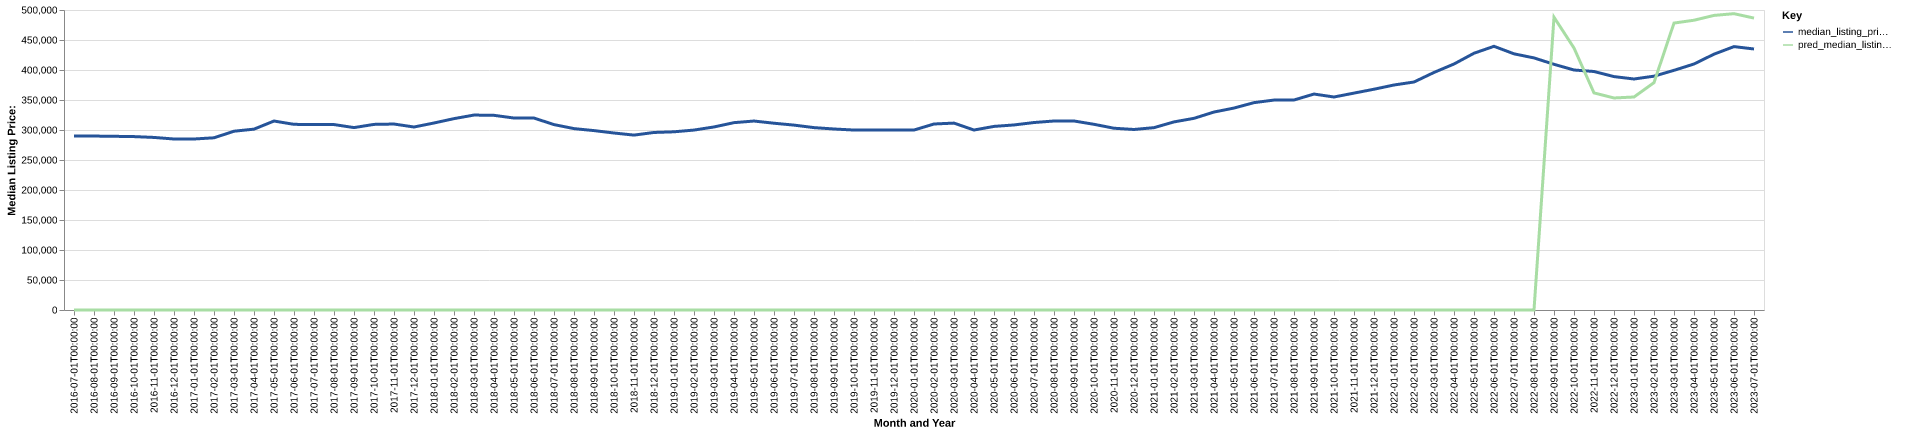

Values plotted in this chart, from the file beside it:
date, time_idx, median_listing_price, thirty_year_interest_rate_five, month, county_name, active_listing_count, median_days_on_market, pred_median_listing_price, month_year
2016-07-01, 0, 289900, 3.72, 7, Jacksonville, FL, 8175, 66.0, 0, Jul-2016
2016-08-01, 1, 289900, 3.73, 8, Jacksonville, FL, 8163, 67.0, 0, Aug-2016
2016-09-01, 2, 289495, 3.66, 9, Jacksonville, FL, 8086, 68.0, 0, Sep-2016
2016-10-01, 3, 289000, 3.64, 10, Jacksonville, FL, 7929, 74.0, 0, Oct-2016
2016-11-01, 4, 287613, 3.66, 11, Jacksonville, FL, 7732, 78.0, 0, Nov-2016
2016-12-01, 5, 285000, 3.48, 12, Jacksonville, FL, 7328, 82.0, 0, Dec-2016
2017-01-01, 6, 285000, 3.45, 1, Jacksonville, FL, 7087, 82.0, 0, Jan-2017
2017-02-01, 7, 287000, 3.5, 2, Jacksonville, FL, 7199, 70.0, 0, Feb-2017
2017-03-01, 8, 297968, 3.52, 3, Jacksonville, FL, 7093, 58.0, 0, Mar-2017
2017-04-01, 9, 301426, 4.03, 4, Jacksonville, FL, 7169, 57.0, 0, Apr-2017
2017-05-01, 10, 314950, 4.32, 5, Jacksonville, FL, 7267, 56.0, 0, May-2017
2017-06-01, 11, 309450, 4.2, 6, Jacksonville, FL, 7326, 60.0, 0, Jun-2017
2017-07-01, 12, 309000, 4.19, 7, Jacksonville, FL, 7328, 63.0, 0, Jul-2017
2017-08-01, 13, 309073, 4.3, 8, Jacksonville, FL, 7381, 60.0, 0, Aug-2017
2017-09-01, 14, 304000, 4.1, 9, Jacksonville, FL, 7239, 64.0, 0, Sep-2017
2017-10-01, 15, 309350, 4.05, 10, Jacksonville, FL, 7108, 71.0, 0, Oct-2017
2017-11-01, 16, 309945, 3.94, 11, Jacksonville, FL, 7018, 73.0, 0, Nov-2017
2017-12-01, 17, 305000, 4.03, 12, Jacksonville, FL, 6802, 72.0, 0, Dec-2017
2018-01-01, 18, 311693, 3.93, 1, Jacksonville, FL, 6549, 79.0, 0, Jan-2018
2018-02-01, 19, 318945, 3.83, 2, Jacksonville, FL, 6711, 70.0, 0, Feb-2018
2018-03-01, 20, 324900, 3.94, 3, Jacksonville, FL, 6991, 52.0, 0, Mar-2018
2018-04-01, 21, 324450, 3.95, 4, Jacksonville, FL, 7117, 54.0, 0, Apr-2018
2018-05-01, 22, 319950, 3.99, 5, Jacksonville, FL, 7351, 56.0, 0, May-2018
2018-06-01, 23, 319900, 4.15, 6, Jacksonville, FL, 7619, 57.0, 0, Jun-2018
2018-07-01, 24, 309000, 4.4, 7, Jacksonville, FL, 8144, 58.0, 0, Jul-2018
2018-08-01, 25, 302295, 4.46, 8, Jacksonville, FL, 8169, 60.0, 0, Aug-2018
2018-09-01, 26, 299000, 4.58, 9, Jacksonville, FL, 8165, 65.0, 0, Sep-2018
2018-10-01, 27, 294995, 4.66, 10, Jacksonville, FL, 8336, 65.0, 0, Oct-2018
2018-11-01, 28, 291495, 4.62, 11, Jacksonville, FL, 8429, 68.0, 0, Nov-2018
2018-12-01, 29, 295895, 4.54, 12, Jacksonville, FL, 8114, 73.0, 0, Dec-2018
2019-01-01, 30, 296995, 4.6, 1, Jacksonville, FL, 7813, 80.0, 0, Jan-2019
2019-02-01, 31, 299900, 4.72, 2, Jacksonville, FL, 7884, 74.0, 0, Feb-2019
2019-03-01, 32, 305081, 4.9, 3, Jacksonville, FL, 7864, 64.0, 0, Mar-2019
2019-04-01, 33, 312245, 4.94, 4, Jacksonville, FL, 7893, 58.0, 0, Apr-2019
2019-05-01, 34, 314950, 4.75, 5, Jacksonville, FL, 7913, 59.0, 0, May-2019
2019-06-01, 35, 311302, 4.51, 6, Jacksonville, FL, 7953, 60.0, 0, Jun-2019
2019-07-01, 36, 308139, 4.41, 7, Jacksonville, FL, 7888, 64.0, 0, Jul-2019
2019-08-01, 37, 303973, 4.41, 8, Jacksonville, FL, 7868, 65.0, 0, Aug-2019
2019-09-01, 38, 301682, 4.2, 9, Jacksonville, FL, 7774, 67.0, 0, Sep-2019
2019-10-01, 39, 299925, 4.14, 10, Jacksonville, FL, 7719, 68.0, 0, Oct-2019
2019-11-01, 40, 299999, 3.84, 11, Jacksonville, FL, 7594, 65.0, 0, Nov-2019
2019-12-01, 41, 299949, 3.81, 12, Jacksonville, FL, 7244, 71.0, 0, Dec-2019
2020-01-01, 42, 299950, 3.75, 1, Jacksonville, FL, 6861, 78.0, 0, Jan-2020
2020-02-01, 43, 310000, 3.73, 2, Jacksonville, FL, 6785, 69.0, 0, Feb-2020
2020-03-01, 44, 311498, 3.78, 3, Jacksonville, FL, 6846, 56.0, 0, Mar-2020
2020-04-01, 45, 299950, 3.75, 4, Jacksonville, FL, 7385, 59.0, 0, Apr-2020
2020-05-01, 46, 305990, 3.74, 5, Jacksonville, FL, 7040, 66.0, 0, May-2020
2020-06-01, 47, 308423, 3.72, 6, Jacksonville, FL, 6225, 72.0, 0, Jun-2020
2020-07-01, 48, 312450, 3.49, 7, Jacksonville, FL, 5631, 71.0, 0, Jul-2020
2020-08-01, 49, 315000, 3.65, 8, Jacksonville, FL, 5025, 70.0, 0, Aug-2020
2020-09-01, 50, 315000, 3.33, 9, Jacksonville, FL, 4440, 63.0, 0, Sep-2020
2020-10-01, 51, 309500, 3.28, 10, Jacksonville, FL, 4255, 58.0, 0, Oct-2020
2020-11-01, 52, 302945, 3.21, 11, Jacksonville, FL, 4078, 57.0, 0, Nov-2020
2020-12-01, 53, 300864, 3.07, 12, Jacksonville, FL, 3699, 59.0, 0, Dec-2020
2021-01-01, 54, 303900, 2.99, 1, Jacksonville, FL, 3040, 60.0, 0, Jan-2021
2021-02-01, 55, 313503, 2.93, 2, Jacksonville, FL, 2450, 54.0, 0, Feb-2021
2021-03-01, 56, 319450, 2.88, 3, Jacksonville, FL, 2159, 44.0, 0, Mar-2021
2021-04-01, 57, 329950, 2.84, 4, Jacksonville, FL, 2144, 38.0, 0, Apr-2021
2021-05-01, 58, 336600, 2.71, 5, Jacksonville, FL, 2213, 39.0, 0, May-2021
2021-06-01, 59, 345592, 2.79, 6, Jacksonville, FL, 2441, 35.0, 0, Jun-2021
... 25 more rows
